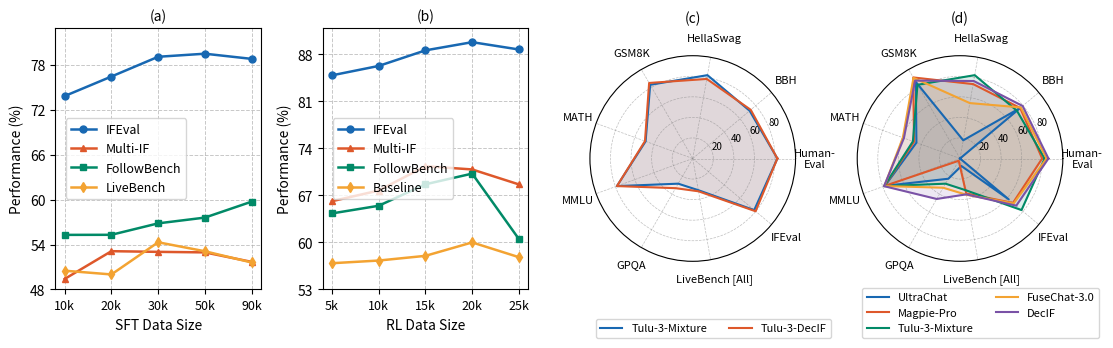

This chart was generated by the following Python code: (Note: this script raises an exception after producing the figure.)
import matplotlib.pyplot as plt
import numpy as np
from matplotlib.lines import Line2D

# ====================== 折线图数据 ======================
# 横轴数据（保持等间距）
x = np.arange(5)
x_labels = ['10k', '20k', '30k', '50k', '90k']
x_labels_2 = ['5k', '10k', '15k', '20k', '25k']

# 每个系列的 mock 百分比数据（按10k, 20k, 30k, 50k, 90k顺序）
y1 = np.array([73.85, 76.46, 79.10, 79.51, 78.82])  # Prompt
y2 = np.array([49.40, 53.11, 53.02, 52.95, 51.68])  # Rate
y3 = np.array([55.29, 55.30, 56.83, 57.60, 59.73])  # New Method
y4 = np.array([50.50, 50.00, 54.30, 53.10, 51.60])  # Baseline

# 第二组折线图数据（示例数据，你可以替换为实际需要的数据）
y1_2 = np.array([84.89, 86.29, 88.61, 89.83, 88.74])  # Prompt 第二组
y2_2 = np.array([66.14, 67.73, 71.35, 70.87, 68.64])  # Rate 第二组
y3_2 = np.array([64.32, 65.46, 68.66, 70.25, 60.5])  # New Method 第二组
y4_2 = np.array([56.90, 57.30, 58.00, 60.00, 57.80])  # Baseline 第二组

# ====================== 雷达图数据 ======================
labels = ['Human-\nEval', 'BBH', 'HellaSwag', 'GSM8K', 'MATH', 'MMLU', 'GPQA', 'LiveBench [All]', 'IFEval']
angles = np.linspace(0, 2 * np.pi, len(labels), endpoint=False).tolist()
angles += angles[:1]  # 闭合

left_data = {
    'Tulu-3-Mixture': [82.32, 72.25, 82.32, 82.79, 48.78, 78.51, 28.28, 31.30, 78.06],
    'Tulu-3-DecIF':   [82.32, 73.66, 78.58, 84.84, 49.44, 78.45, 33.33, 32.40, 79.85]
}
right_data = {
    'UltraChat':       [0.00, 76.89, 17.96, 85.97, 45.16, 77.71, 22.73, 7.40, 61.81],
    'Magpie-Pro':      [79.88, 76.42, 73.49, 91.05, 47.62, 78.20, 2.53, 34.50, 67.22],
    'Tulu-3-Mixture': [82.32, 72.25, 82.32, 82.79, 48.78, 78.51, 28.28, 31.30, 78.06],
    'FuseChat-3.0':   [84.15, 77.25, 54.74, 90.60, 59.18, 78.32, 32.83, 35.80, 68.08],
    'DecIF':           [85.98, 79.50, 76.56, 87.49, 58.08, 78.66, 45.45, 35.40, 71.42]
}
for data in [left_data, right_data]:
    for k in data:
        data[k].append(data[k][0])  # 闭合

# ====================== 专业配色 ======================
colors = ['#1868B2', '#DE582B', '#018A67', '#F3A332']

# ====================== 画布和子图（紧凑） ======================
fig, axes = plt.subplots(1, 4, figsize=(13, 3.4), gridspec_kw={'wspace':0.30})

ax1, ax2, ax3, ax4 = axes
fig.delaxes(ax3)
fig.delaxes(ax4)
ax3 = fig.add_subplot(1, 4, 3, polar=True)
ax4 = fig.add_subplot(1, 4, 4, polar=True)

# ====================== 折线图1 ======================
ax1.plot(x, y1, color=colors[0], linewidth=1.8, marker='o', markersize=5, label='IFEval')
ax1.plot(x, y2, color=colors[1], linewidth=1.8, marker='^', markersize=5, label='Multi-IF')
ax1.plot(x, y3, color=colors[2], linewidth=1.8, marker='s', markersize=5, label='FollowBench')
ax1.plot(x, y4, color=colors[3], linewidth=1.8, marker='d', markersize=5, label='LiveBench')
ax1.set_xticks(x)
ax1.set_xticklabels(x_labels, fontsize=9)
ax1.set_ylim(48, 83)
ax1.set_yticks(np.arange(48, 84, 6))
ax1.set_ylabel('Performance (%)', fontsize=10)
ax1.set_xlabel('SFT Data Size', fontsize=10)
ax1.legend(
    fontsize=9, frameon=True,
    loc='center left', bbox_to_anchor=(0.05, 0.5), borderaxespad=0
)
ax1.grid(True, linestyle='--', linewidth=0.7, alpha=0.7)
ax1.set_title('(a)', fontsize=10, pad=5)

# ====================== 折线图2 ======================
ax2.plot(x, y1_2, color=colors[0], linewidth=1.8, marker='o', markersize=5, label='IFEval')
ax2.plot(x, y2_2, color=colors[1], linewidth=1.8, marker='^', markersize=5, label='Multi-IF')
ax2.plot(x, y3_2, color=colors[2], linewidth=1.8, marker='s', markersize=5, label='FollowBench')
ax2.plot(x, y4_2, color=colors[3], linewidth=1.8, marker='d', markersize=5, label='Baseline')
ax2.set_xticks(x)
ax2.set_xticklabels(x_labels_2, fontsize=9)
ax2.set_ylim(53, 92)
ax2.set_yticks(np.arange(53, 93, 7))
ax2.set_ylabel('Performance (%)', fontsize=10)
ax2.set_xlabel('RL Data Size', fontsize=10)
ax2.legend(
    fontsize=9, frameon=True,
    loc='center left', bbox_to_anchor=(0.05, 0.5), borderaxespad=0
)
ax2.grid(True, linestyle='--', linewidth=0.7, alpha=0.7)
ax2.set_title('(b)', fontsize=10, pad=5)

def plot_radar(ax, data, title):
    radar_colors = ['#1868B2', '#DE582B', '#018A67', '#F3A332', '#7A52A6', '#4E79A7', '#E15759']
    legend_lines = []
    labels_list = []
    for i, (name, scores) in enumerate(data.items()):
        color = radar_colors[i % len(radar_colors)]
        ax.plot(angles, scores, color=color, linewidth=1.5)
        ax.fill(angles, scores, color=color, alpha=0.13)
        legend_lines.append(Line2D([0], [0], color=color, lw=1.5))
        labels_list.append(name)
    ax.set_thetagrids([a * 180 / np.pi for a in angles[:-1]], labels, fontsize=8)
    ax.set_ylim(0, 100)
    ax.set_yticks([20, 40, 60, 80])
    ax.set_yticklabels(['20', '40', '60', '80'], fontsize=7)
    ax.tick_params(axis='y', labelsize=7)
    ax.tick_params(axis='x', labelsize=8)
    ax.grid(color='gray', linestyle='--', linewidth=0.5, alpha=0.5)
    ax.set_title(title, fontsize=10, pad=8)
    ax.legend(legend_lines, labels_list,
            loc='lower center', bbox_to_anchor=(0.6, -0.40), ncol=2, fontsize=8, frameon=True)
plot_radar(ax3, left_data, '(c)')
plot_radar(ax4, right_data, '(d)')

# plt.tight_layout()
plt.savefig("pic/combined_picture.pdf", dpi=300, bbox_inches='tight')